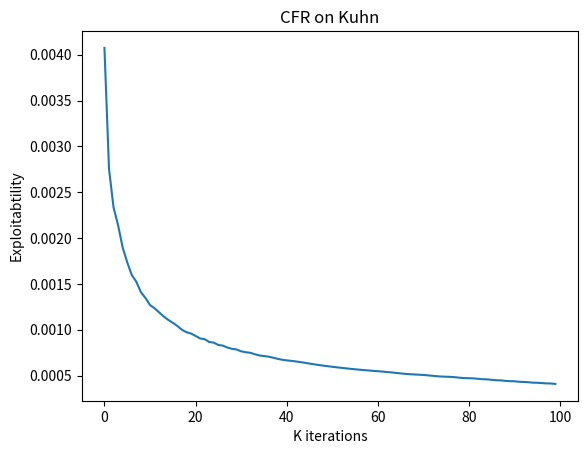

Source code (Python):
import matplotlib.pyplot as plt

data = [0.00407460521712108, 0.0027539725297137017, 0.0023341231654743313, 0.0021394041582787535, 0.001896473824723105, 0.001735073039086682, 0.0015966890057758272, 0.00152333213375976, 0.0014092507114108015, 0.0013464757140618417, 0.001269515216171672, 0.0012342453834715827, 0.0011891906688119198, 0.0011442929153419046, 0.001107302439331039, 0.0010760940402023318, 0.001040738141961206, 0.0009997133699058969, 0.0009731945945264201, 0.0009585420377738926, 0.0009327004544954776, 0.0009046602406348747, 0.0008968028232235284, 0.0008655023439712306, 0.0008591540611909051, 0.0008333041064743177, 0.000826259140505825, 0.0008051306238228232, 0.0007913587155730742, 0.0007841537390139061, 0.0007644418455094171, 0.0007546709455700703, 0.0007481953734808829, 0.0007327435579004468, 0.0007190274071166384, 0.0007126490330559843, 0.0007062266891615191, 0.0006951478829159327, 0.0006825882938269653, 0.0006725931246512329, 0.0006656807343060808, 0.000660033400224469, 0.000653962129852174, 0.0006468891543516634, 0.0006389937660053931, 0.0006307001310967841, 0.0006225560779330638, 0.0006150945062179392, 0.0006083672718452856, 0.0006019073100496097, 0.0005955673096096717, 0.0005897243967687612, 0.0005842408686549486, 0.0005786536324516126, 0.0005733420917756934, 0.0005684950013918333, 0.0005636262389274541, 0.0005591278790622323, 0.0005550809225912667, 0.0005509702821569762, 0.0005471666858862431, 0.0005431670665014543, 0.0005387088263877071, 0.0005339628555114939, 0.0005285414839807193, 0.0005232733811908289, 0.0005183361119004415, 0.0005144763995344562, 0.0005116492000428, 0.0005092527084561519, 0.0005063962644824838, 0.0005021783708445785, 0.0004971212674696468, 0.0004922742400936911, 0.0004891080772815304, 0.0004872139265341598, 0.00048518104952122165, 0.0004813028321717927, 0.0004763402318211281, 0.0004723405502790416, 0.00047050504634697327, 0.0004691011067876986, 0.00046458037174877215, 0.0004598835825987228, 0.0004583698538470719, 0.00045314587327214645, 0.0004486010298468494, 0.00044717957779045564, 0.0004420457395709528, 0.0004386652561449063, 0.00043742304874896015, 0.00043218488135103134, 0.00042985536649070566, 0.0004274642971997071, 0.0004222478693624206, 0.00042126615126371797, 0.0004178461200862645, 0.0004143412681996232, 0.0004134087512154457, 0.00040844145579894503]
plt.plot(range(len(data)), data)
plt.title("CFR on Kuhn")
plt.ylabel("Exploitabtility")
plt.xlabel("K iterations")
plt.savefig("cfr_kuhn.png")
plt.show()
